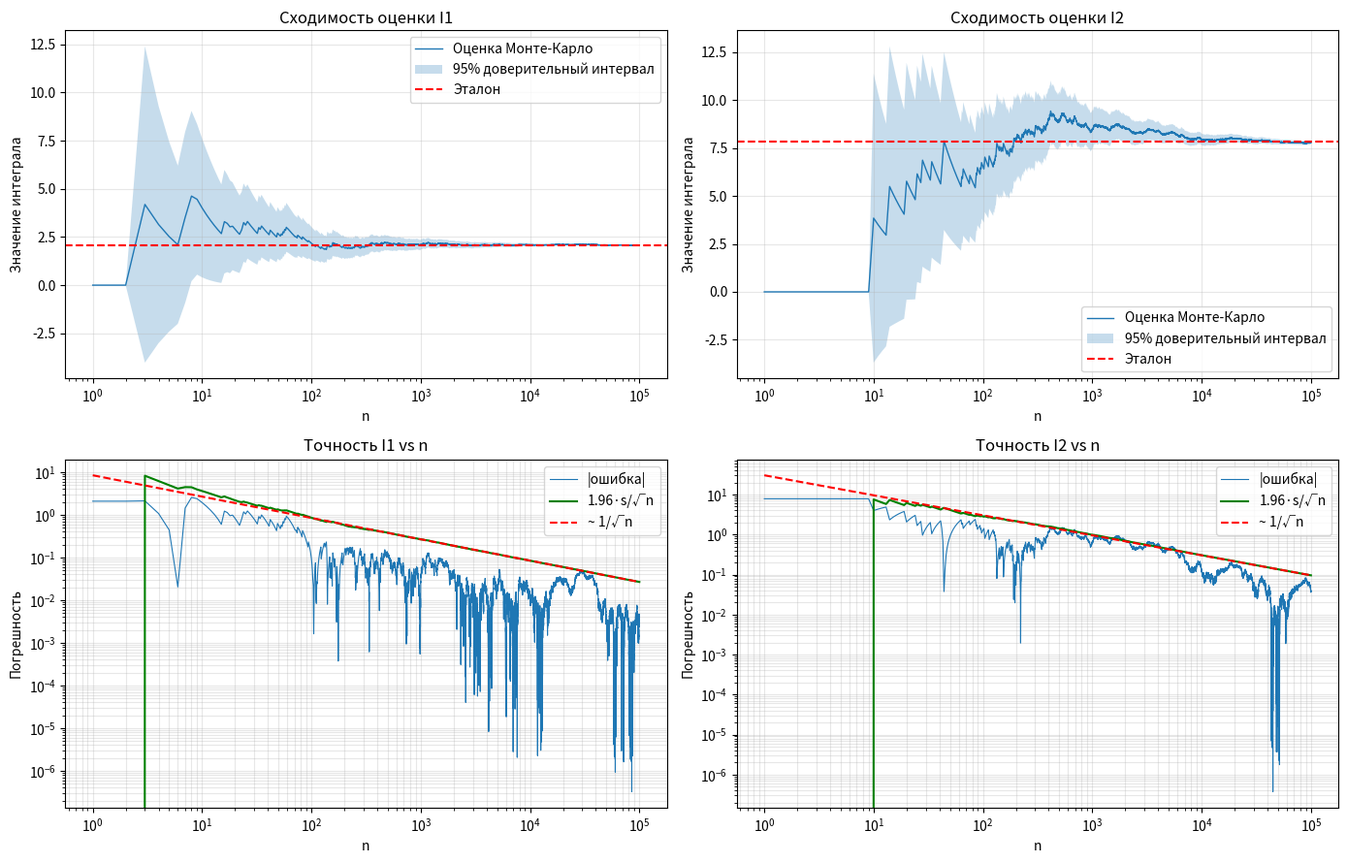

Here is the Python script that generated this plot:
# Лабораторная работа №4. Метод Монте-Карло.
# Вариант 6.
#   I1 = ∫_{-∞}^{+∞} e^{-x^4} sqrt(1 + x^2) dx
#   I2 = ∬_{1 ≤ x²+y² < 7} (x³ + e^y) / (x² + 2y²) dx dy

import math
import numpy as np
import matplotlib.pyplot as plt
from scipy import integrate, optimize

N_MAX = 100000
N_TABLE = [100, 1000, 10000, 100000]
Z95 = 1.96


# ---------- Генератор БСВ (линейный конгруэнтный) ----------
class LCG:
    def __init__(self, seed=12345):
        self.state = seed
        self.a = 1664525
        self.c = 1013904223
        self.m = 2 ** 32

    def random(self):
        self.state = (self.a * self.state + self.c) % self.m
        return (self.state + 0.5) / self.m


lcg = LCG()


# ---------- Эталоны ----------
# I1: аналитически не берётся -> scipy.quad
def f1(x):
    return math.exp(-x ** 4) * math.sqrt(1 + x ** 2)

L = 6.0   # обрезание: |x| > 6 -> f1(x) < 1e-500
I1_EXACT = integrate.quad(f1, -L, L, epsabs=1e-12, epsrel=1e-12)[0]
I1_TAIL  = integrate.quad(f1, L, np.inf, epsabs=1e-12)[0] \
         + integrate.quad(f1, -np.inf, -L, epsabs=1e-12)[0]
I1_EXACT += I1_TAIL

# I2: аналитически не берётся -> scipy.dblquad в полярных координатах
def f2_polar(r, theta):
    x, y = r * math.cos(theta), r * math.sin(theta)
    return (x ** 3 + math.exp(y)) / (x ** 2 + 2 * y ** 2) * r 

I2_EXACT = integrate.dblquad(
    f2_polar, 0, 2 * math.pi,
    lambda _: 1.0,
    lambda _: math.sqrt(7.0),
    epsabs=1e-10, epsrel=1e-10)[0]


# ---------- Подынтегральная функция для I2 (hit-or-miss) ----------
# Слагаемое x^3/(x^2+2y^2) обнуляется по симметрии области,
# остаётся только e^y/(x^2+2y^2) >= 0
def g2_pos(x, y):
    return math.exp(y) / (x ** 2 + 2 * y ** 2)


# ---------- Поиск g_max на кольце ----------
# параметризация в полярных: r ∈ [1, √7], theta ∈ [0, 2π)
def neg_g2_polar(r, theta):
    if r < 1.0 or r >= math.sqrt(7.0):
        return 1e10
    x, y = r * math.cos(theta), r * math.sin(theta)
    return -g2_pos(x, y)

# грубый перебор по сетке
best = (-np.inf, None, None)
for r0 in np.linspace(1.001, math.sqrt(7.0) - 0.001, 50):
    for t0 in np.linspace(0, 2 * math.pi, 90, endpoint=False):
        val = g2_pos(r0 * math.cos(t0), r0 * math.sin(t0))
        if val > best[0]:
            best = (val, r0, t0)

# уточнение через Nelder-Mead
res = optimize.minimize(
    lambda p: neg_g2_polar(p[0], p[1]),
    x0=[best[1], best[2]],
    method="Nelder-Mead",
    options={"xatol": 1e-9, "fatol": 1e-13, "maxiter": 10000})

G_MAX = -res.fun * 1.01
R_BOX = math.sqrt(7.0)
V_BOX = (2 * R_BOX) ** 2 * G_MAX


# ---------- Метод Монте-Карло ----------
# I1: обрезаем на [-L, L], x_i ~ U[-L, L]
def mc_I1(n):
    vals = np.empty(n)
    for i in range(n):
        x = 2 * L * lcg.random() - L       # U[-L, L]
        vals[i] = 2 * L * f1(x)            # 2L * f(x) = f(x) / p(x)
    return vals


# I2: hit-or-miss в коробке [-R, R] × [-R, R] × [0, g_max]
def mc_I2(n):
    vals = np.empty(n)
    for i in range(n):
        x = 2 * R_BOX * lcg.random() - R_BOX
        y = 2 * R_BOX * lcg.random() - R_BOX
        z = G_MAX * lcg.random()

        r2 = x * x + y * y
        if 1.0 <= r2 < 7.0 and z <= g2_pos(x, y):
            vals[i] = V_BOX                # попадание
        else:
            vals[i] = 0.0
    return vals


# ---------- Накопленные оценки ----------
def running_estimates(vals):
    n = np.arange(1, len(vals) + 1)
    mean = np.cumsum(vals) / n
    mean_sq = np.cumsum(vals ** 2) / n
    var = np.maximum(mean_sq - mean ** 2, 0) * n / np.maximum(n - 1, 1)
    se = np.sqrt(var / n)
    return mean, se


# ---------- Моделирование ----------
print("1. ЭТАЛОННЫЕ ЗНАЧЕНИЯ\n")
print(f"I1: scipy.quad    = {I1_EXACT:.10f}   (хвост = {I1_TAIL:.2e})")
print(f"I2: scipy.dblquad = {I2_EXACT:.10f}")
print(f"g_max = {G_MAX:.6f},  V_box = {V_BOX:.6f}\n")

vals1 = mc_I1(N_MAX)
vals2 = mc_I2(N_MAX)
est1, se1 = running_estimates(vals1)
est2, se2 = running_estimates(vals2)

# ---------- Таблица ----------
print("2. РЕЗУЛЬТАТЫ МОНТЕ-КАРЛО\n")
for name, est, se, exact in (("I1", est1, se1, I1_EXACT),
                             ("I2", est2, se2, I2_EXACT)):
    print(f"{name} (эталон = {exact:.6f})")
    print(f"{'n':>8s} | {'оценка':>12s} | {'abs. ошибка':>12s} | "
          f"{'ст. ошибка':>12s} | 95% дов. интервал")
    for n in N_TABLE:
        e, s = est[n - 1], se[n - 1]
        print(f"{n:8d} | {e:12.6f} | {abs(e - exact):12.2e} | "
              f"{s:12.2e} | [{e - Z95*s:.6f}, {e + Z95*s:.6f}]")
    print()


# ---------- Графики ----------
fig, axes = plt.subplots(2, 2, figsize=(14, 9))
ns = np.arange(1, N_MAX + 1)

for col, (name, est, se, exact) in enumerate((
        ("I1", est1, se1, I1_EXACT),
        ("I2", est2, se2, I2_EXACT))):

    ax = axes[0, col]
    ax.plot(ns, est, label="Оценка Монте-Карло", linewidth=1)
    ax.fill_between(ns, est - Z95*se, est + Z95*se, alpha=0.25,
                    label="95% доверительный интервал")
    ax.axhline(exact, color="r", linestyle="--", label="Эталон")
    ax.set_xscale("log")
    ax.set_xlabel("n")
    ax.set_ylabel("Значение интеграла")
    ax.set_title(f"Сходимость оценки {name}")
    ax.legend()
    ax.grid(True, alpha=0.3)

    ax = axes[1, col]
    err = np.abs(est - exact)
    ax.loglog(ns, np.maximum(err, 1e-14), linewidth=0.8, label="|ошибка|")
    ax.loglog(ns, Z95*se, "g-", linewidth=1.5, label="1.96·s/√n")
    ref = Z95 * se[-1] * math.sqrt(N_MAX) / np.sqrt(ns)
    ax.loglog(ns, ref, "r--", label="~ 1/√n")
    ax.set_xlabel("n")
    ax.set_ylabel("Погрешность")
    ax.set_title(f"Точность {name} vs n")
    ax.legend()
    ax.grid(True, which="both", alpha=0.3)

plt.tight_layout()
plt.savefig("lab4_plots.png", dpi=120)
plt.show()
print("Графики сохранены в lab4_plots.png")
